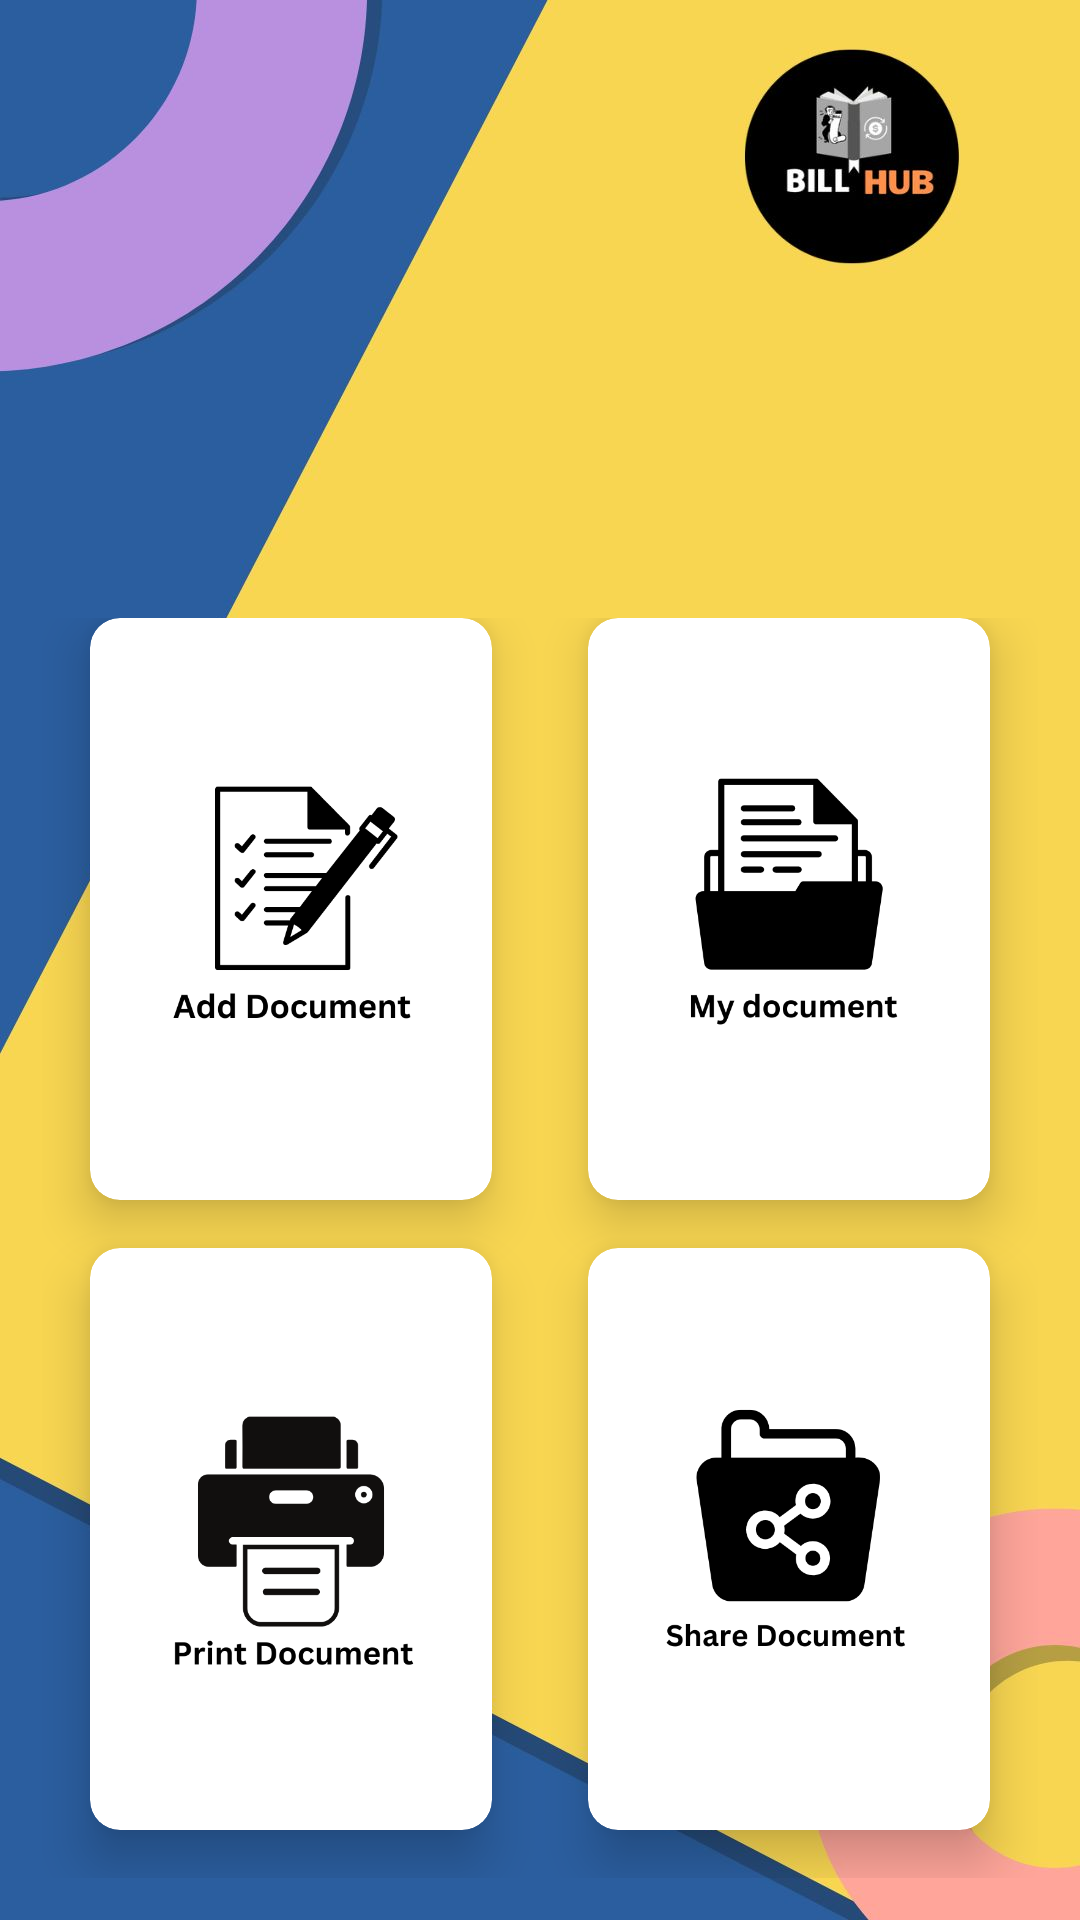

Layout XML and referenced resources for this Android screen:
<!-- AndroidManifest.xml: application theme Theme.BillHub -->
<!-- res/layout/activity_home.xml -->
<?xml version="1.0" encoding="utf-8"?>
<LinearLayout xmlns:android="http://schemas.android.com/apk/res/android"
    xmlns:app="http://schemas.android.com/apk/res-auto"
    xmlns:tools="http://schemas.android.com/tools"
    android:layout_width="match_parent"
    android:layout_height="match_parent"
    android:orientation="vertical"
    android:background="@drawable/ff"
    android:weightSum="10"
    tools:context=".MainActivity">

    <RelativeLayout
        android:layout_width="match_parent"
        android:layout_height="0dp"
        android:layout_weight="3">

    </RelativeLayout>

    <GridLayout
        android:layout_width="match_parent"
        android:layout_height="0dp"
        android:columnCount="2"
        android:rowCount="2"
        android:layout_weight="7"
        android:alignmentMode="alignMargins"
        android:columnOrderPreserved="false"
        android:padding="14dp"
        >

        <androidx.cardview.widget.CardView
            android:layout_width="0dp"
            android:layout_height="0dp"
            android:layout_rowWeight="1"
            android:layout_columnWeight="1"
            android:layout_marginLeft="16dp"
            android:layout_marginRight="16dp"
            android:layout_marginBottom="16dp"
            app:cardCornerRadius="10dp"
            app:cardElevation="10dp">
            
            
            


            <LinearLayout
                android:layout_width="wrap_content"
                android:layout_height="wrap_content"
                android:layout_gravity="center_horizontal|center_vertical"
                android:layout_margin="16dp"
                android:orientation="vertical">
                <ImageView
                    android:layout_width="wrap_content"
                    android:id="@+id/addDoc"
                    android:layout_height="wrap_content"
                    android:layout_gravity="center_horizontal"
                    android:src="@drawable/doc"
                    />

            </LinearLayout>


        </androidx.cardview.widget.CardView>
        <androidx.cardview.widget.CardView
            android:layout_width="0dp"
            android:layout_height="0dp"
            android:layout_rowWeight="1"
            android:layout_columnWeight="1"
            android:layout_marginLeft="16dp"
            android:layout_marginRight="16dp"
            android:layout_marginBottom="16dp"
            app:cardCornerRadius="10dp"
            app:cardElevation="10dp">
            
            
            


            <LinearLayout
                android:layout_width="wrap_content"
                android:layout_height="wrap_content"
                android:layout_gravity="center_horizontal|center_vertical"
                android:layout_margin="16dp"
                android:orientation="vertical">
                <ImageView
                    android:layout_width="wrap_content"
                    android:layout_height="wrap_content"
                    android:id="@+id/myDoc"
                    android:layout_gravity="center_horizontal"
                    android:src="@drawable/mydoc"
                    />

            </LinearLayout>


        </androidx.cardview.widget.CardView>
        <androidx.cardview.widget.CardView
            android:layout_width="0dp"
            android:layout_height="0dp"
            android:layout_rowWeight="1"
            android:layout_columnWeight="1"
            android:layout_marginLeft="16dp"
            android:layout_marginRight="16dp"
            android:layout_marginBottom="16dp"
            app:cardCornerRadius="10dp"
            app:cardElevation="10dp">
            
            
            


            <LinearLayout
                android:layout_width="wrap_content"
                android:layout_height="wrap_content"
                android:layout_gravity="center_horizontal|center_vertical"
                android:layout_margin="16dp"
                android:orientation="vertical">
                <ImageView
                    android:layout_width="wrap_content"
                    android:id="@+id/printDoc"
                    android:layout_height="wrap_content"
                    android:layout_gravity="center_horizontal"
                    android:src="@drawable/print"
                    />

            </LinearLayout>


        </androidx.cardview.widget.CardView>
        <androidx.cardview.widget.CardView
            android:layout_width="0dp"
            android:layout_height="0dp"
            android:layout_rowWeight="1"
            android:layout_columnWeight="1"
            android:layout_marginLeft="16dp"
            android:layout_marginRight="16dp"
            android:layout_marginBottom="16dp"
            app:cardCornerRadius="10dp"
            app:cardElevation="10dp">
            
            
            


            <LinearLayout
                android:layout_width="wrap_content"
                android:layout_height="wrap_content"
                android:layout_gravity="center_horizontal|center_vertical"
                android:layout_margin="16dp"
                android:orientation="vertical">
                <ImageView
                    android:layout_width="wrap_content"
                    android:id="@+id/shareDoc"
                    android:layout_height="wrap_content"
                    android:layout_gravity="center_horizontal"
                    android:src="@drawable/share"
                    />

            </LinearLayout>


        </androidx.cardview.widget.CardView>

    </GridLayout>
</LinearLayout>
<!-- resources referenced by this layout -->
<resources>
  <!-- drawable doc: jpg bitmap (drawable, 20874 bytes) -->
  <!-- drawable ff: jpg bitmap (drawable, 59310 bytes) -->
  <!-- drawable mydoc: jpg bitmap (drawable, 15053 bytes) -->
  <!-- drawable print: jpg bitmap (drawable, 16183 bytes) -->
  <!-- drawable share: jpg bitmap (drawable, 22876 bytes) -->
  <style name="Theme.BillHub" parent="Theme.MaterialComponents.DayNight.NoActionBar">
          
          <item name="colorPrimary">#F1FA9C</item>
          <item name="colorPrimaryVariant">#73D777</item>
          <item name="colorOnPrimary">@color/white</item>
          
          <item name="colorSecondary">@color/teal_200</item>
          <item name="colorSecondaryVariant">@color/teal_700</item>
          <item name="colorOnSecondary">@color/black</item>
          
          <item name="android:statusBarColor">?attr/colorPrimaryVariant</item>
          
      </style>
  <!-- not gathered from this repository: default colours our renderer supplied (Android Studio template values) -->
  <color name="teal_200">#FF03DAC5</color>
  <color name="teal_700">#FF018786</color>
  <color name="black">#FF000000</color>
  <color name="white">#FFFFFFFF</color>
</resources>
